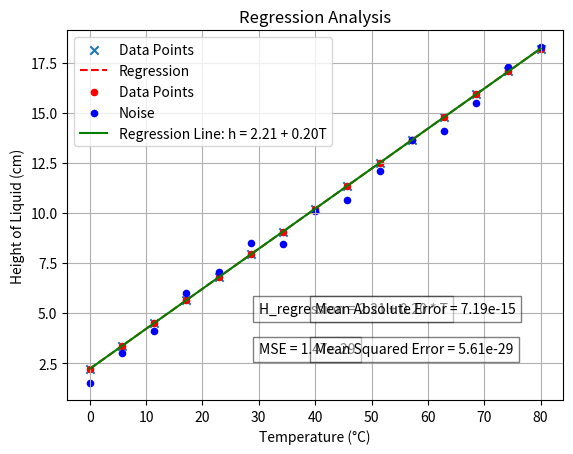

This figure's Python source:
#!/usr/bin/env python
# coding: utf-8

# In[1]:


import random
import numpy as np
import matplotlib.pyplot as plt
random.seed(42)
noise = 0.75
def get_measurements(T) :
    return 2 + 0.2 * T + random.uniform(-noise, noise)
def regression(x, y) :
    #linear regression problem
    A = np.array([[1, x_i] for x_i in x])
    a_min = np.matmul(np.matmul(np.linalg.inv(np.matmul(A.T, A)), A.T), y)
    alpha = a_min[0]
    beta = a_min[1]
    return alpha, beta
def MSE(y_regression, y_data) :
    return 1/len(y_data) * np.sum((y_regression - y_data)**2)
# Example data
T = np.linspace(0, 80, 15)
H = get_measurements(T)
alpha, beta = regression(T, H)
H_regression = alpha + beta * T
# Create scatter plot
plt.scatter(T, H,  label='Data Points', marker='x')
plt.plot(T, H, linestyle='--', color='red', label = "Regression")
plt.text(30, 5, 'H_regression = {:.2f} + {:.2f} * T'.format(alpha, beta), bbox=dict(facecolor='white', alpha=0.5))
plt.text(30, 3, 'MSE = {:.2e}'.format(MSE(H_regression, H)), bbox=dict(facecolor='white', alpha=0.5))
# Add labels and title
plt.xlabel('T')
plt.ylabel('H')
plt.title('')
plt.legend()
# Show plot
plt.show()


# In[19]:


import random
import numpy as np
import matplotlib.pyplot as plt

# Function to simulate measurements
def get_measurement(T):
    random.seed(42)  # Seed with the temperature for reproducibility but different results for each T
    noise = random.uniform(-0.75, 0.75)
    height = 2 + (1/5) * T + noise
    return height

# Get data for all temperatures from 0 to 80
temperatures = np.linspace(0, 80, 15)
measurements = [get_measurement(T) for T in temperatures]
noises = [alpha + beta * T + random.uniform(-0.75, 0.75) for T in temperatures]

# Function for linear regression to find alpha and beta
def regression(X):
    # X is an array of (T, h) pairs
    T = np.array([x[0] for x in X]) #(indexed by 0, which is the temperature Ti)
    h = np.array([x[1] for x in X]) #(indexed by 1, which is the height hi)
    # Building the design matrix for linear regression
    A = np.vstack([T, np.ones(len(T))]).T
    # Solving for linear least squares
    beta, alpha = np.linalg.lstsq(A, h, rcond=None)[0]
    return alpha, beta

# Creating (T, h) pairs for regression
data_pairs = list(zip(temperatures, measurements))
alpha, beta = regression(data_pairs)

# Calculate Mean Squared Error
predicted_heights = [alpha + beta * T for T in temperatures]
mse = np.mean([(h - ph) ** 2 for h, ph in zip(measurements, predicted_heights)])

# Compute Mean Absolute Error (MAE)
mae = np.mean([abs(h - ph) for h, ph in zip(measurements, predicted_heights)])

# Plotting the regression line
plt.scatter(temperatures, measurements, color='red', s=20, label='Data Points')
plt.scatter(temperatures, noises, color='blue', s=20, label='Noise')
plt.plot(temperatures, [alpha + beta * T for T in temperatures], 'green', label=f'Regression Line: h = {alpha:.2f} + {beta:.2f}T')
plt.title('Regression Analysis')
plt.text(40, 3, f'Mean Squared Error = {mse:.2e}', bbox=dict(facecolor='white', alpha=0.5))
plt.text(40, 5, f'Mean Absolute Error = {mae:.2e}', bbox=dict(facecolor='white', alpha=0.5))
plt.xlabel('Temperature (°C)')
plt.ylabel('Height of Liquid (cm)')
plt.legend()
plt.grid(True)
plt.show()

